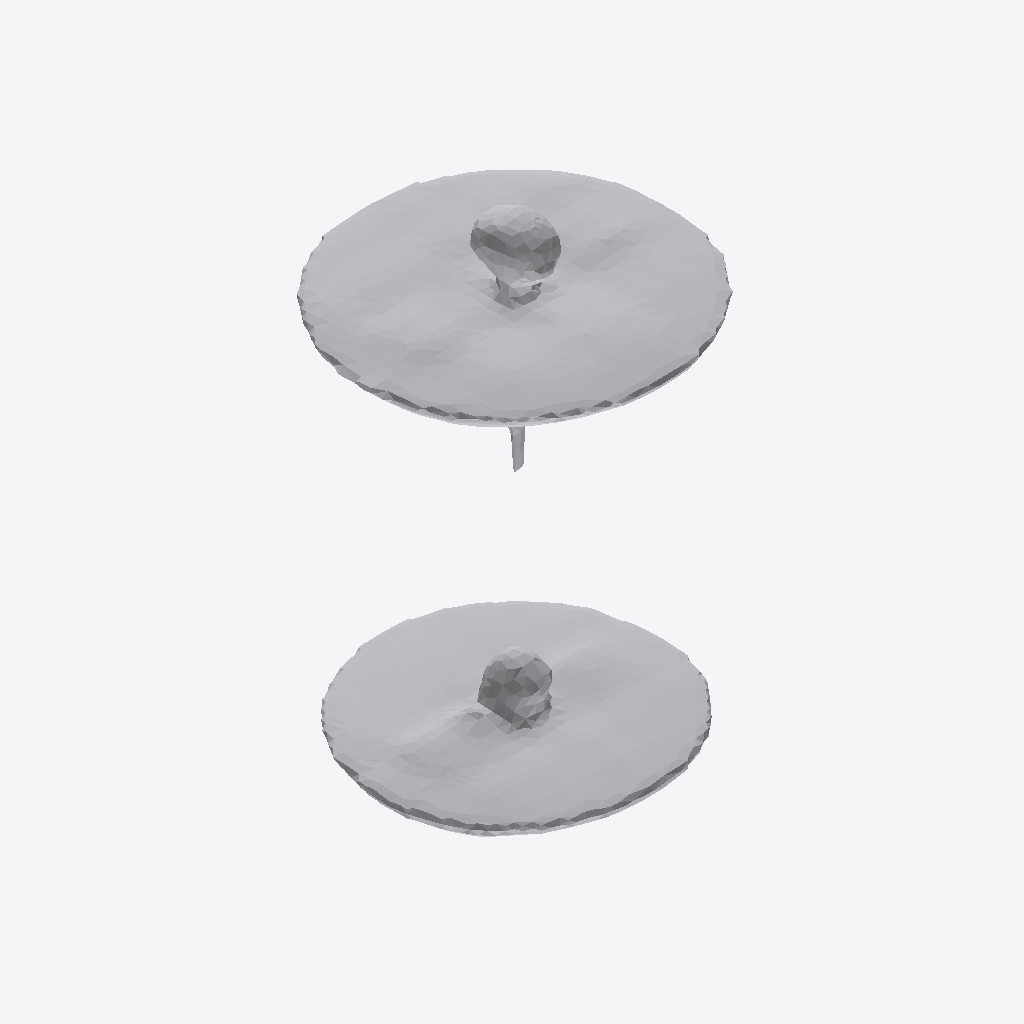
Isometric view of an IFC building model (IFC-SPF (STEP), schema IFC4, length unit metre), seen from the south-west, elements coloured by IFC class: 1 other element (light grey).
Extent 0.552 m × 0.542 m × 0.930 m (x, y, z). Storeys (1): Ground Floor at 0.00 m. Elements (1): 1 IfcFurniture.

HEADER;
FILE_DESCRIPTION(('ViewDefinition [CoordinationView]'),'2;1');
FILE_NAME('','2026-07-12T15:29:05',(''),(''),'IfcOpenShell 0.8.0','IfcOpenShell 0.8.0','');
FILE_SCHEMA(('IFC4'));
ENDSEC;
DATA;
#17=IFCPROJECT('1AJiTerJD9AuuFQEh8IFUG',#5,'Office Project',$,$,$,$,(#15),#10);
#20=IFCSITE('2MZC4v_jrFrfQ2gRWaVqCC',#5,'Site',$,$,#19,$,$,.ELEMENT.,$,$,$,$,$);
#22=IFCBUILDING('1SXcLKW5PBIvjwMecMNYKf',#5,'Building',$,$,#21,$,$,.ELEMENT.,$,$,$);
#24=IFCBUILDINGSTOREY('1rKY0mtNjCKg6ycaYsIC3m',#5,'Ground Floor',$,$,#23,$,$,.ELEMENT.,0.0);
#35=IFCFURNITURE('3TtzpZTw1CmAewdDE01NuR',#5,'lamp',$,$,#34,#31,$,$);
ENDSEC;
